49-way image classification set "data" from GitHub (ssyjgs1/MSAISchool-MainClass); label vocabulary: acacia, adenanthera microsperma, adenium species, anacardium occidentale, annona squamosa, artocarpus altilis, artocarpus heterophyllus, barringtonia acutangula, cananga odorata, carica papaya, casuarina equisetifolia, cedrus, chrysophyllum cainino, citrus aurantiifolia, citrus grandis, cocos nucifera, dalbergia oliveri, delonix regia, dipterocarpus alatus, erythrina fusca, eucalyptus, ficus microcarpa, ficus racemosa, gmelina arborea, hevea brasiliensis, hopea, khaya senegalensis, lagerstroemia speciosa, magnolia alba, mangifera, melaleuca, melia azedarach, musa, nephelium lappaceum, persea, polyalthia longifolia, prunnus, prunus salicina, psidium guajava, pterocarpus macrocarpus, senna siamea, spondias mombin, syzygium nervosum, tamarindus indica, tectona grandis, terminalia catappa, veitchia merrilli, wrightia, wrightia religiosa.

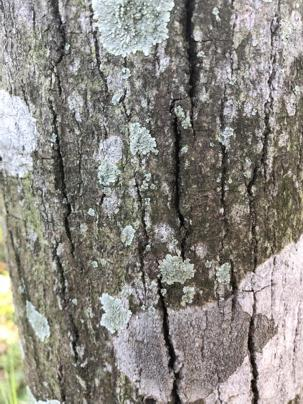
Label: hopea

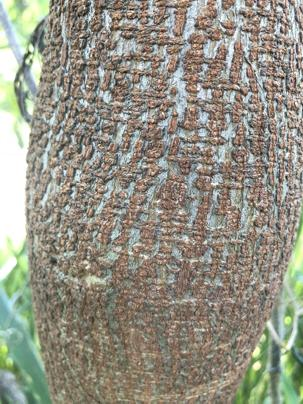
Label: acacia

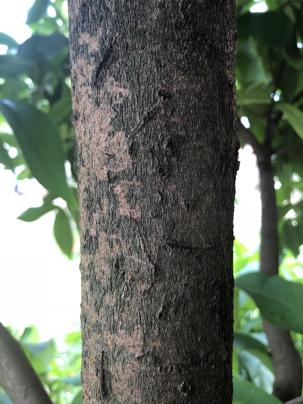
Label: prunus salicina

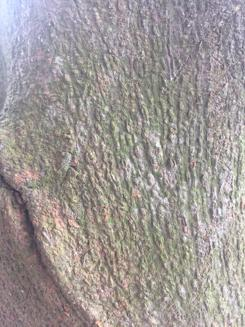
Label: artocarpus heterophyllus

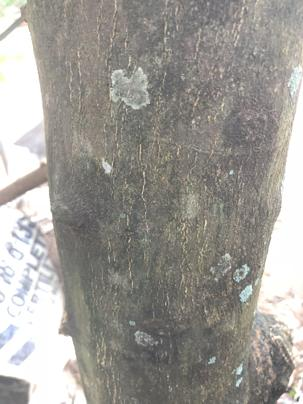
Label: citrus grandis

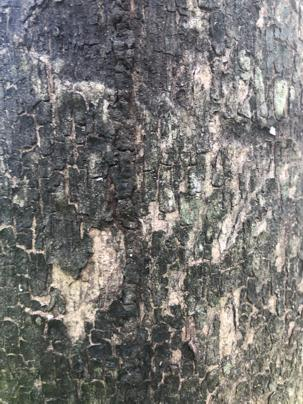
Label: tectona grandis
